Labelled photos from "image_classifier", an image-classification folder in dokkev/Whisker-Based-Tactile-Sensing-and-Shape-Classification. The possible labels are: baseball, concave shape, convex shape, tennis ball.

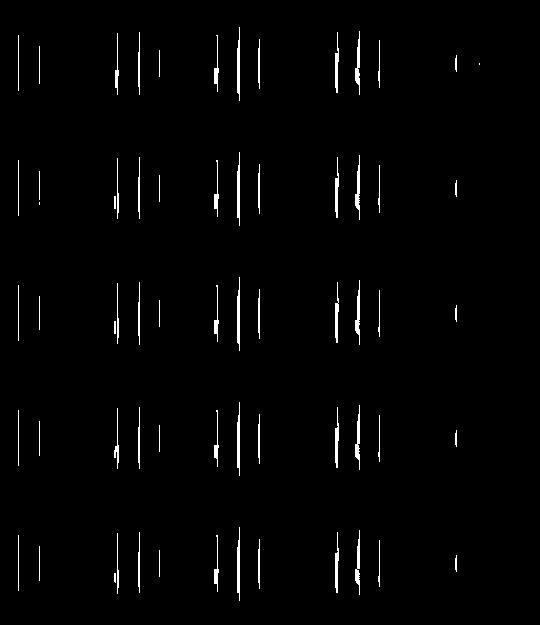
Label: concave shape

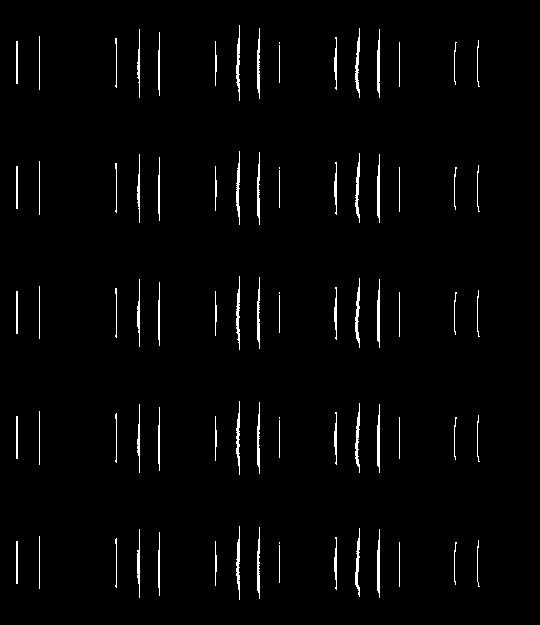
Label: convex shape

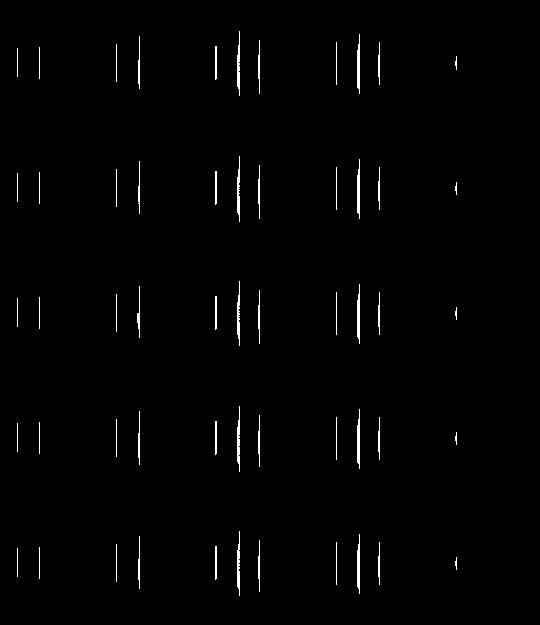
Label: convex shape

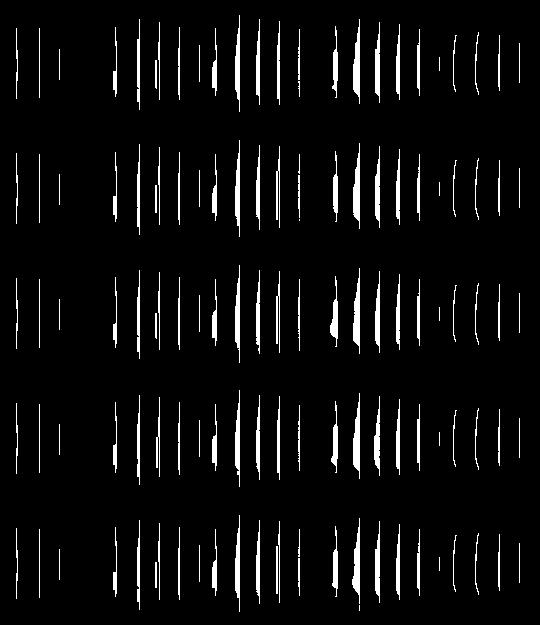
Label: concave shape

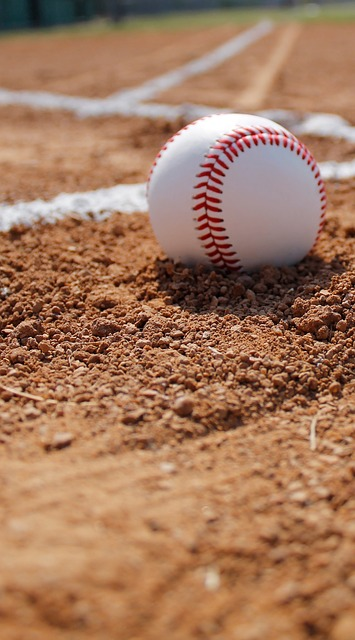
Label: baseball

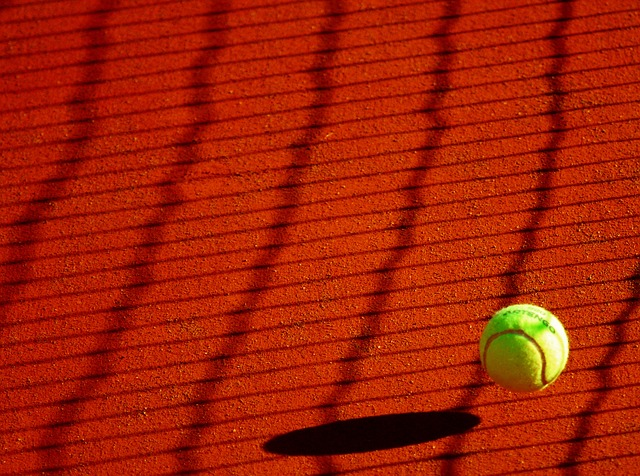
Label: tennis ball
